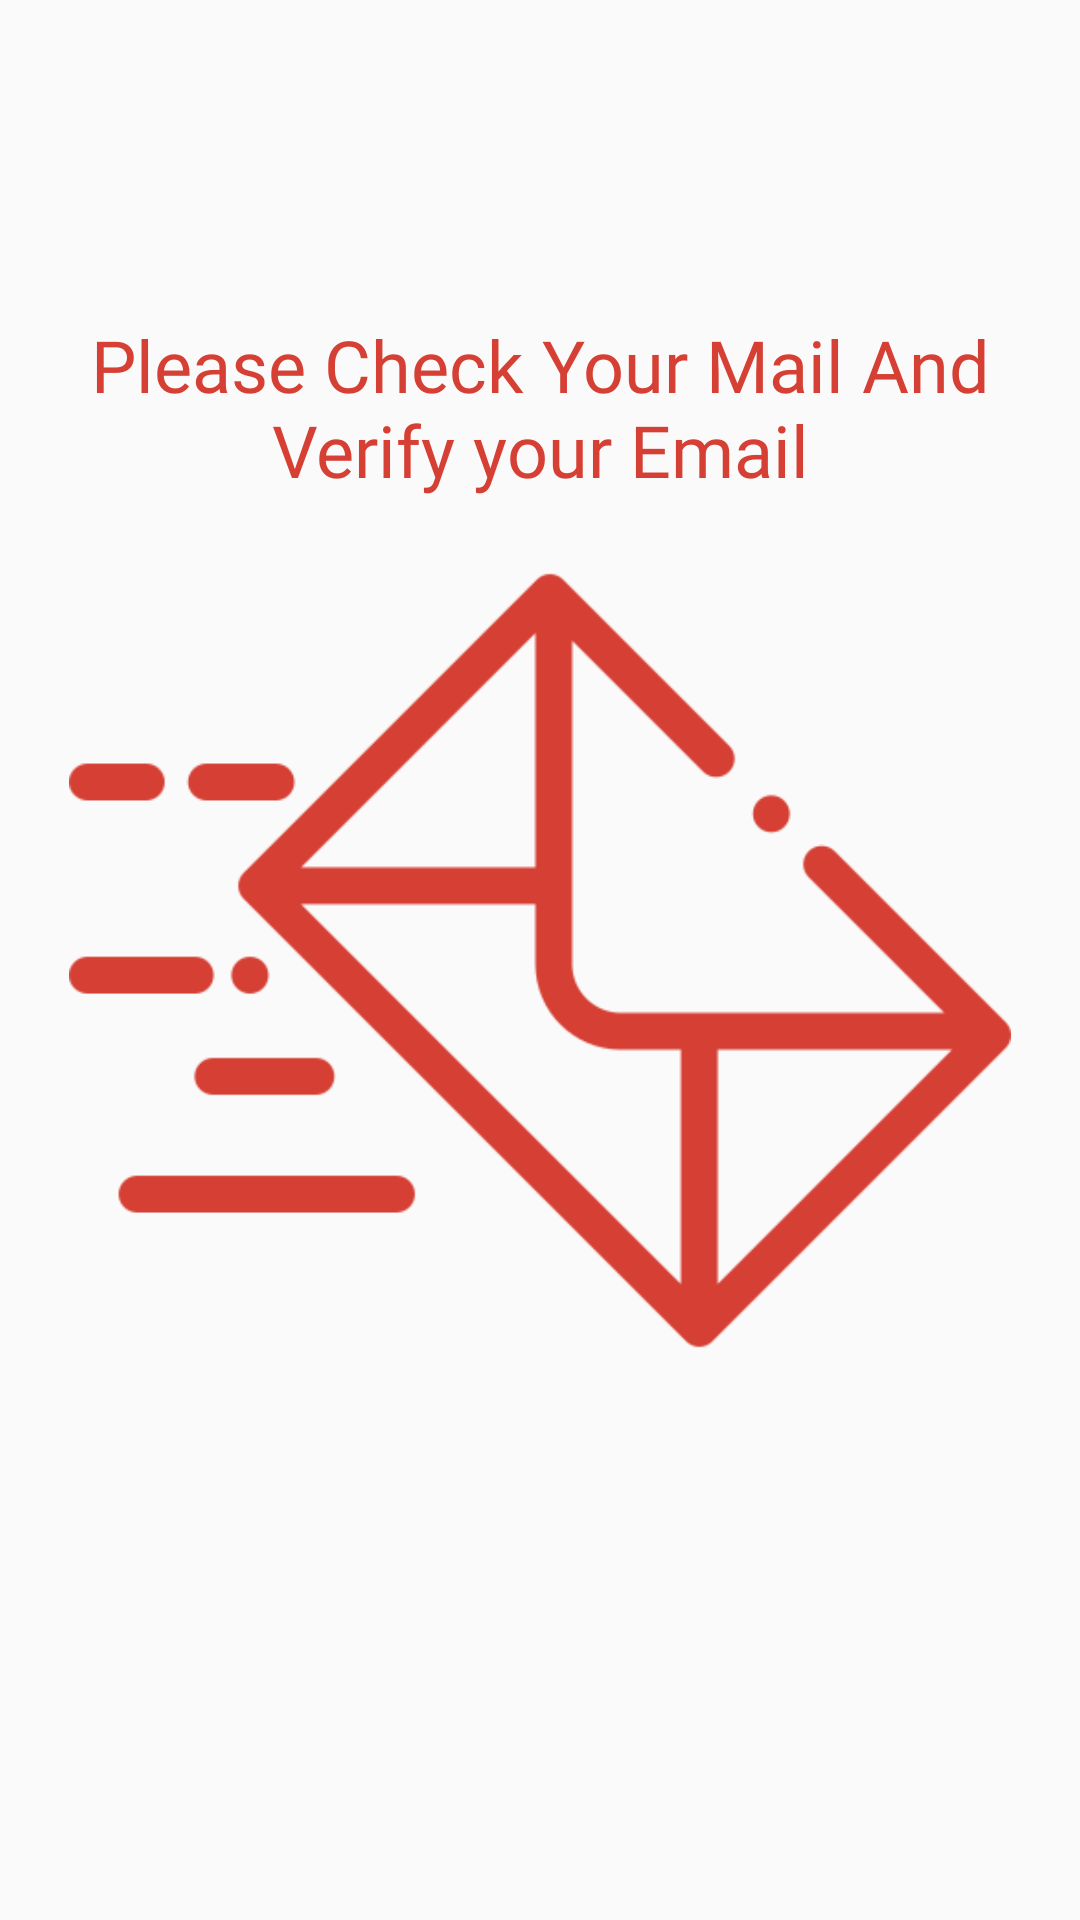

Reconstruct the res/layout file that produces this screen, plus the resources it refers to.
<!-- AndroidManifest.xml: application theme Theme.Ambulance -->
<!-- res/layout/activity_welcome.xml -->
<?xml version="1.0" encoding="utf-8"?>
<androidx.constraintlayout.widget.ConstraintLayout xmlns:android="http://schemas.android.com/apk/res/android"
    xmlns:app="http://schemas.android.com/apk/res-auto"
    xmlns:tools="http://schemas.android.com/tools"
    android:layout_width="match_parent"
    android:layout_height="match_parent"
    tools:context=".welcome">

    <ImageView
        android:id="@+id/imageView2"
        android:layout_width="314dp"
        android:layout_height="389dp"
        app:layout_constraintBottom_toBottomOf="parent"
        app:layout_constraintEnd_toEndOf="parent"
        app:layout_constraintStart_toStartOf="parent"
        app:layout_constraintTop_toTopOf="parent"
        app:srcCompat="@drawable/email" />

    <TextView
        android:id="@+id/textView5"
        android:layout_width="wrap_content"
        android:layout_height="wrap_content"
        android:fontFamily="@font/greycliffcfbold"
        android:text="Please Check Your Mail And Verify your Email"
        android:textAlignment="center"
        android:textColor="@color/red"
        android:textSize="24dp"
        app:layout_constraintBottom_toBottomOf="parent"
        app:layout_constraintEnd_toEndOf="parent"
        app:layout_constraintHorizontal_bias="0.0"
        app:layout_constraintStart_toStartOf="parent"
        app:layout_constraintTop_toTopOf="parent"
        app:layout_constraintVertical_bias="0.182" />
</androidx.constraintlayout.widget.ConstraintLayout>
<!-- resources referenced by this layout -->
<resources>
  <color name="red">#D53F34</color>
  <!-- drawable email: png bitmap (drawable-v24, 18993 bytes) -->
  <style name="Theme.Ambulance" parent="Theme.AppCompat.DayNight.NoActionBar">
          
          <item name="colorPrimary">@color/purple_500</item>
          <item name="colorPrimaryVariant">@color/purple_700</item>
          <item name="colorOnPrimary">@color/white</item>
          
          <item name="colorSecondary">@color/teal_200</item>
          <item name="colorSecondaryVariant">@color/teal_700</item>
          <item name="colorOnSecondary">@color/black</item>
          
          <item name="android:statusBarColor" tools:targetApi="l">?attr/colorPrimaryVariant</item>
          
      </style>
  <color name="purple_500">#FF6200EE</color>
  <color name="purple_700">#FF3700B3</color>
  <color name="white">#FFFFFFFF</color>
  <color name="teal_200">#FF03DAC5</color>
  <color name="teal_700">#FF018786</color>
  <color name="black">#FF000000</color>
</resources>
